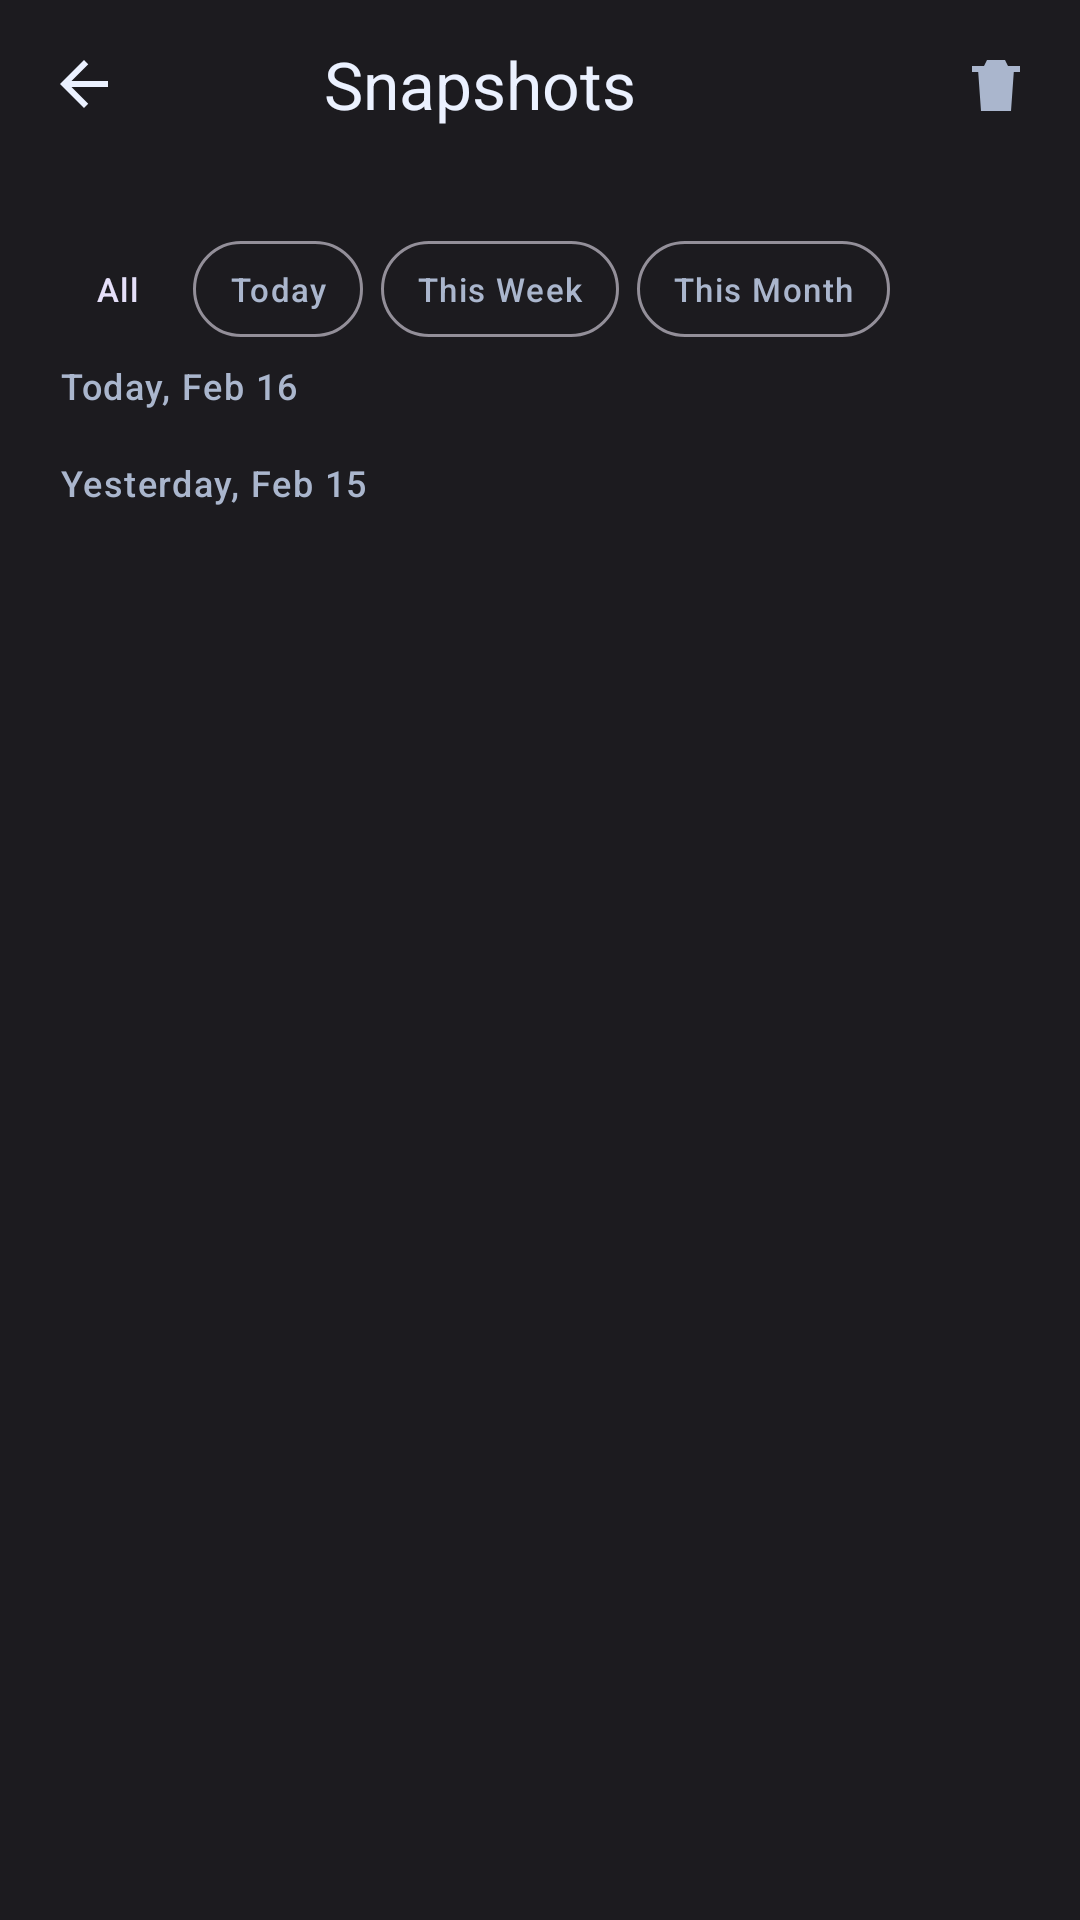

Produce the Android XML layout that renders to this screen, including the resource entries it uses.
<!-- AndroidManifest.xml: application theme Theme.RealLive -->
<!-- res/layout/activity_snapshot_gallery.xml -->
<?xml version="1.0" encoding="utf-8"?>
<LinearLayout xmlns:android="http://schemas.android.com/apk/res/android"
    android:layout_width="match_parent"
    android:layout_height="match_parent"
    android:background="@color/auth_bg"
    android:orientation="vertical">

    <LinearLayout
        android:layout_width="match_parent"
        android:layout_height="56dp"
        android:gravity="center_vertical"
        android:paddingStart="8dp"
        android:paddingEnd="8dp">

        <ImageButton
            android:id="@+id/snapshot_back"
            android:layout_width="40dp"
            android:layout_height="40dp"
            android:background="@android:color/transparent"
            android:contentDescription="Back"
            android:src="@drawable/ic_arrow_back_24"
            android:tint="?attr/colorOnBackground" />

        <TextView
            android:id="@+id/snapshot_page_title"
            android:layout_width="0dp"
            android:layout_height="wrap_content"
            android:layout_weight="1"
            android:gravity="center"
            android:text="Snapshots"
            android:textAppearance="@style/TextAppearance.Material3.TitleLarge"
            android:textColor="?attr/colorOnBackground" />

        <ImageButton
            android:id="@+id/snapshot_select_toggle"
            android:layout_width="40dp"
            android:layout_height="40dp"
            android:background="@android:color/transparent"
            android:contentDescription="Select"
            android:src="@drawable/ic_rl_select_all_24"
            android:tint="?attr/colorOnSurfaceVariant" />

        <ImageButton
            android:id="@+id/snapshot_delete_toggle"
            android:layout_width="40dp"
            android:layout_height="40dp"
            android:background="@android:color/transparent"
            android:contentDescription="Delete"
            android:src="@drawable/ic_rl_delete_24"
            android:tint="?attr/colorOnSurfaceVariant" />
    </LinearLayout>

    <TextView
        android:id="@+id/snapshot_camera_info"
        android:layout_width="match_parent"
        android:layout_height="wrap_content"
        android:paddingStart="20dp"
        android:paddingTop="2dp"
        android:paddingEnd="20dp"
        android:textAppearance="@style/TextAppearance.Material3.BodySmall"
        android:textColor="?attr/colorOnSurfaceVariant" />

    <HorizontalScrollView
        android:layout_width="match_parent"
        android:layout_height="wrap_content"
        android:layout_marginTop="6dp"
        android:scrollbars="none">

        <LinearLayout
            android:layout_width="wrap_content"
            android:layout_height="wrap_content"
            android:orientation="horizontal"
            android:paddingStart="20dp"
            android:paddingEnd="20dp">

            <TextView
                android:id="@+id/snapshot_filter_all"
                android:layout_width="wrap_content"
                android:layout_height="32dp"
                android:background="@drawable/bg_btn_tonal"
                android:gravity="center"
                android:paddingStart="12dp"
                android:paddingEnd="12dp"
                android:text="All"
                android:textAppearance="@style/TextAppearance.Material3.LabelSmall"
                android:textColor="#E5DFF9" />

            <TextView
                android:id="@+id/snapshot_filter_today"
                android:layout_width="wrap_content"
                android:layout_height="32dp"
                android:layout_marginStart="6dp"
                android:background="@drawable/bg_btn_outline"
                android:gravity="center"
                android:paddingStart="12dp"
                android:paddingEnd="12dp"
                android:text="Today"
                android:textAppearance="@style/TextAppearance.Material3.LabelSmall"
                android:textColor="?attr/colorOnSurfaceVariant" />

            <TextView
                android:id="@+id/snapshot_filter_week"
                android:layout_width="wrap_content"
                android:layout_height="32dp"
                android:layout_marginStart="6dp"
                android:background="@drawable/bg_btn_outline"
                android:gravity="center"
                android:paddingStart="12dp"
                android:paddingEnd="12dp"
                android:text="This Week"
                android:textAppearance="@style/TextAppearance.Material3.LabelSmall"
                android:textColor="?attr/colorOnSurfaceVariant" />

            <TextView
                android:id="@+id/snapshot_filter_month"
                android:layout_width="wrap_content"
                android:layout_height="32dp"
                android:layout_marginStart="6dp"
                android:background="@drawable/bg_btn_outline"
                android:gravity="center"
                android:paddingStart="12dp"
                android:paddingEnd="12dp"
                android:text="This Month"
                android:textAppearance="@style/TextAppearance.Material3.LabelSmall"
                android:textColor="?attr/colorOnSurfaceVariant" />
        </LinearLayout>
    </HorizontalScrollView>

    <ScrollView
        android:layout_width="match_parent"
        android:layout_height="0dp"
        android:layout_weight="1"
        android:scrollbars="none">

        <LinearLayout
            android:layout_width="match_parent"
            android:layout_height="wrap_content"
            android:orientation="vertical"
            android:paddingStart="20dp"
            android:paddingEnd="20dp"
            android:paddingBottom="12dp">

            <TextView
                android:id="@+id/snapshot_today_label"
                android:layout_width="match_parent"
                android:layout_height="wrap_content"
                android:layout_marginTop="8dp"
                android:text="Today, Feb 16"
                android:textAppearance="@style/TextAppearance.Material3.LabelMedium"
                android:textColor="?attr/colorOnSurfaceVariant" />

            <androidx.recyclerview.widget.RecyclerView
                android:id="@+id/snapshot_recycler_today"
                android:layout_width="match_parent"
                android:layout_height="wrap_content"
                android:layout_marginTop="6dp"
                android:nestedScrollingEnabled="false" />

            <TextView
                android:id="@+id/snapshot_yesterday_label"
                android:layout_width="match_parent"
                android:layout_height="wrap_content"
                android:layout_marginTop="10dp"
                android:text="Yesterday, Feb 15"
                android:textAppearance="@style/TextAppearance.Material3.LabelMedium"
                android:textColor="?attr/colorOnSurfaceVariant" />

            <androidx.recyclerview.widget.RecyclerView
                android:id="@+id/snapshot_recycler_yesterday"
                android:layout_width="match_parent"
                android:layout_height="wrap_content"
                android:layout_marginTop="6dp"
                android:nestedScrollingEnabled="false" />
        </LinearLayout>
    </ScrollView>

    <LinearLayout
        android:id="@+id/snapshot_snackbar"
        android:layout_width="match_parent"
        android:layout_height="wrap_content"
        android:background="@drawable/bg_settings_card"
        android:gravity="center_vertical"
        android:orientation="horizontal"
        android:paddingStart="16dp"
        android:paddingTop="12dp"
        android:paddingEnd="16dp"
        android:paddingBottom="12dp"
        android:visibility="gone">

        <TextView
            android:id="@+id/snapshot_snackbar_message"
            android:layout_width="0dp"
            android:layout_height="wrap_content"
            android:layout_weight="1"
            android:text="Snapshot saved successfully"
            android:textAppearance="@style/TextAppearance.Material3.BodyMedium"
            android:textColor="?attr/colorOnSurface" />

        <TextView
            android:id="@+id/snapshot_snackbar_action"
            android:layout_width="wrap_content"
            android:layout_height="wrap_content"
            android:text="VIEW"
            android:textAppearance="@style/TextAppearance.Material3.LabelLarge"
            android:textColor="@color/auth_primary" />
    </LinearLayout>

</LinearLayout>
<!-- resources referenced by this layout -->
<resources>
  <color name="auth_bg">#1C1B1F</color>
  <color name="auth_primary">#C8BFFF</color>
  <!-- drawable bg_btn_outline (drawable) -->
  <shape xmlns:android="http://schemas.android.com/apk/res/android">
      <solid android:color="@android:color/transparent" />
      <stroke android:width="1dp" android:color="#938F99" />
      <corners android:radius="999dp" />
  </shape>
  <!-- drawable bg_settings_card (drawable) -->
  <shape xmlns:android="http://schemas.android.com/apk/res/android">
      <solid android:color="#211F26" />
      <corners android:radius="12dp" />
  </shape>
  <!-- drawable ic_arrow_back_24 (drawable) -->
  <vector xmlns:android="http://schemas.android.com/apk/res/android"
      android:width="24dp"
      android:height="24dp"
      android:viewportWidth="24"
      android:viewportHeight="24">
      <path
          android:fillColor="@color/rl_text_primary"
          android:pathData="M20,11H7.83l5.59,-5.59L12,4l-8,8l8,8l1.41,-1.41L7.83,13H20v-2z" />
  </vector>
  <!-- drawable ic_rl_delete_24 (drawable) -->
  <vector xmlns:android="http://schemas.android.com/apk/res/android" android:width="24dp" android:height="24dp" android:viewportWidth="24" android:viewportHeight="24">
    <path android:fillColor="#FFFFFFFF" android:pathData="M6,7h12l-1,14H7zM9,4h6l1,2H8zM4,6h16v2H4z"/>
  </vector>
  <style name="Theme.RealLive" parent="Theme.Material3.DayNight.NoActionBar">
          <item name="colorPrimary">@color/rl_brand</item>
          <item name="colorOnPrimary">@color/rl_bg</item>
          <item name="colorPrimaryContainer">@color/rl_brand_soft</item>
          <item name="colorOnPrimaryContainer">@color/rl_text_primary</item>
  
          <item name="colorSecondary">@color/rl_secondary</item>
          <item name="colorOnSecondary">@color/rl_bg</item>
          <item name="colorSecondaryContainer">@color/rl_secondary_soft</item>
          <item name="colorOnSecondaryContainer">@color/rl_text_primary</item>
  
          <item name="colorTertiary">@color/rl_tertiary</item>
          <item name="colorOnTertiary">@color/rl_bg</item>
          <item name="colorTertiaryContainer">@color/rl_tertiary_soft</item>
          <item name="colorOnTertiaryContainer">@color/rl_text_primary</item>
  
          <item name="colorError">@color/rl_error</item>
          <item name="colorOnError">@color/rl_bg</item>
  
          <item name="colorSurface">@color/rl_surface</item>
          <item name="colorOnSurface">@color/rl_text_primary</item>
          <item name="colorSurfaceVariant">@color/rl_surface_alt</item>
          <item name="colorOnSurfaceVariant">@color/rl_text_secondary</item>
          <item name="colorOutline">@color/rl_border</item>
          <item name="colorOutlineVariant">@color/rl_border</item>
  
          <item name="android:colorBackground">@color/rl_bg</item>
          <item name="colorOnBackground">@color/rl_text_primary</item>
          <item name="android:windowBackground">@color/rl_bg</item>
          <item name="android:textColorHighlight">@android:color/transparent</item>
  
          <item name="android:statusBarColor">@color/rl_bg</item>
          <item name="android:navigationBarColor">@color/rl_bg</item>
          <item name="android:windowLightStatusBar">false</item>
          <item name="android:windowLightNavigationBar">false</item>
      </style>
  <color name="rl_text_primary">#EBF1FF</color>
  <color name="rl_brand">#9CA8FF</color>
  <color name="rl_bg">#0A0E16</color>
  <color name="rl_brand_soft">#29345C</color>
  <color name="rl_secondary">#7EC8FF</color>
  <color name="rl_secondary_soft">#1D3855</color>
  <color name="rl_tertiary">#4ED4B0</color>
  <color name="rl_tertiary_soft">#1F4A43</color>
  <color name="rl_error">#FF7081</color>
  <color name="rl_surface">#141B27</color>
  <color name="rl_surface_alt">#1B2535</color>
  <color name="rl_text_secondary">#AAB6CD</color>
  <color name="rl_border">#2B3A51</color>
</resources>
